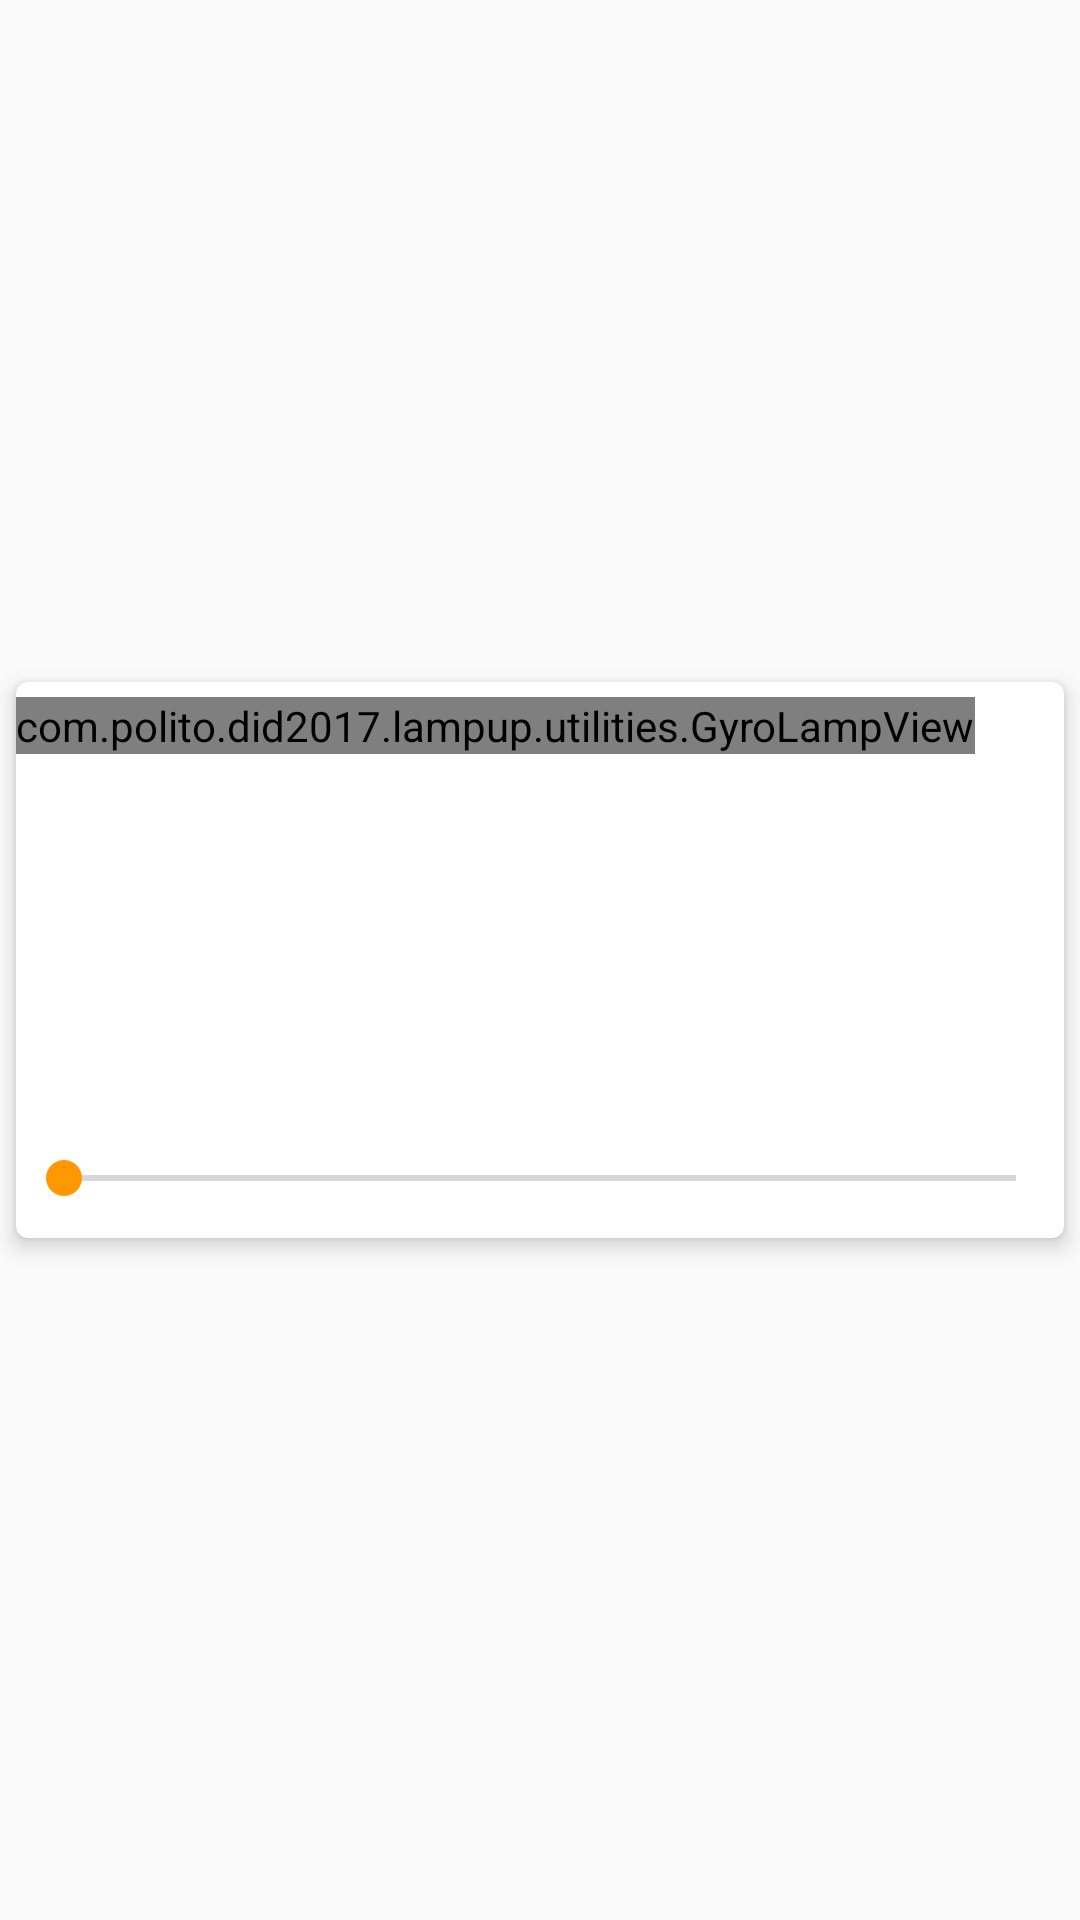

The Android layout XML behind this screen, and the referenced resources:
<!-- AndroidManifest.xml: application theme AppTheme -->
<!-- res/layout/fragment_gyro_lamp.xml -->
<FrameLayout xmlns:android="http://schemas.android.com/apk/res/android"
    xmlns:tools="http://schemas.android.com/tools"
    android:layout_width="match_parent"
    android:layout_height="match_parent"
    tools:context="com.polito.did2017.lampup.fragments.GyroLampFragment">

    <android.support.v7.widget.CardView
        xmlns:card_view="http://schemas.android.com/apk/res-auto"
        android:id="@+id/lamp_view"
        android:layout_gravity="center"
        card_view:cardUseCompatPadding="true"
        card_view:cardElevation="4dp"
        card_view:cardBackgroundColor="@color/white"
        android:layout_width="match_parent"
        android:layout_height="200dp"
        card_view:cardCornerRadius="4dp">

        <RelativeLayout
            android:layout_width="wrap_content"
            android:layout_height="wrap_content">

            <com.polito.did2017.lampup.utilities.GyroLampView
                android:id="@+id/gyro_lamp"
                android:layout_width="wrap_content"
                android:layout_height="wrap_content"
                android:layout_marginTop="5dp"
                android:layout_marginBottom="35dp"/>

            <SeekBar
                android:id="@+id/seekBar"
                android:layout_width="match_parent"
                android:layout_height="40dp"
                android:max="160"
                android:layout_alignParentBottom="true"/>

        </RelativeLayout>

    </android.support.v7.widget.CardView>

</FrameLayout>
<!-- resources referenced by this layout -->
<resources>
  <color name="white">#FFFFFF</color>
  <style name="AppTheme" parent="Theme.AppCompat.Light.NoActionBar">
          
          <item name="colorPrimary">@color/colorPrimary</item>
          <item name="colorPrimaryDark">@color/colorPrimaryDark</item>
          <item name="colorAccent">@color/colorAccent</item>
      </style>
  <color name="colorPrimary">#009688</color>
  <color name="colorPrimaryDark">#00796B</color>
  <color name="colorAccent">#FF9800</color>
</resources>
